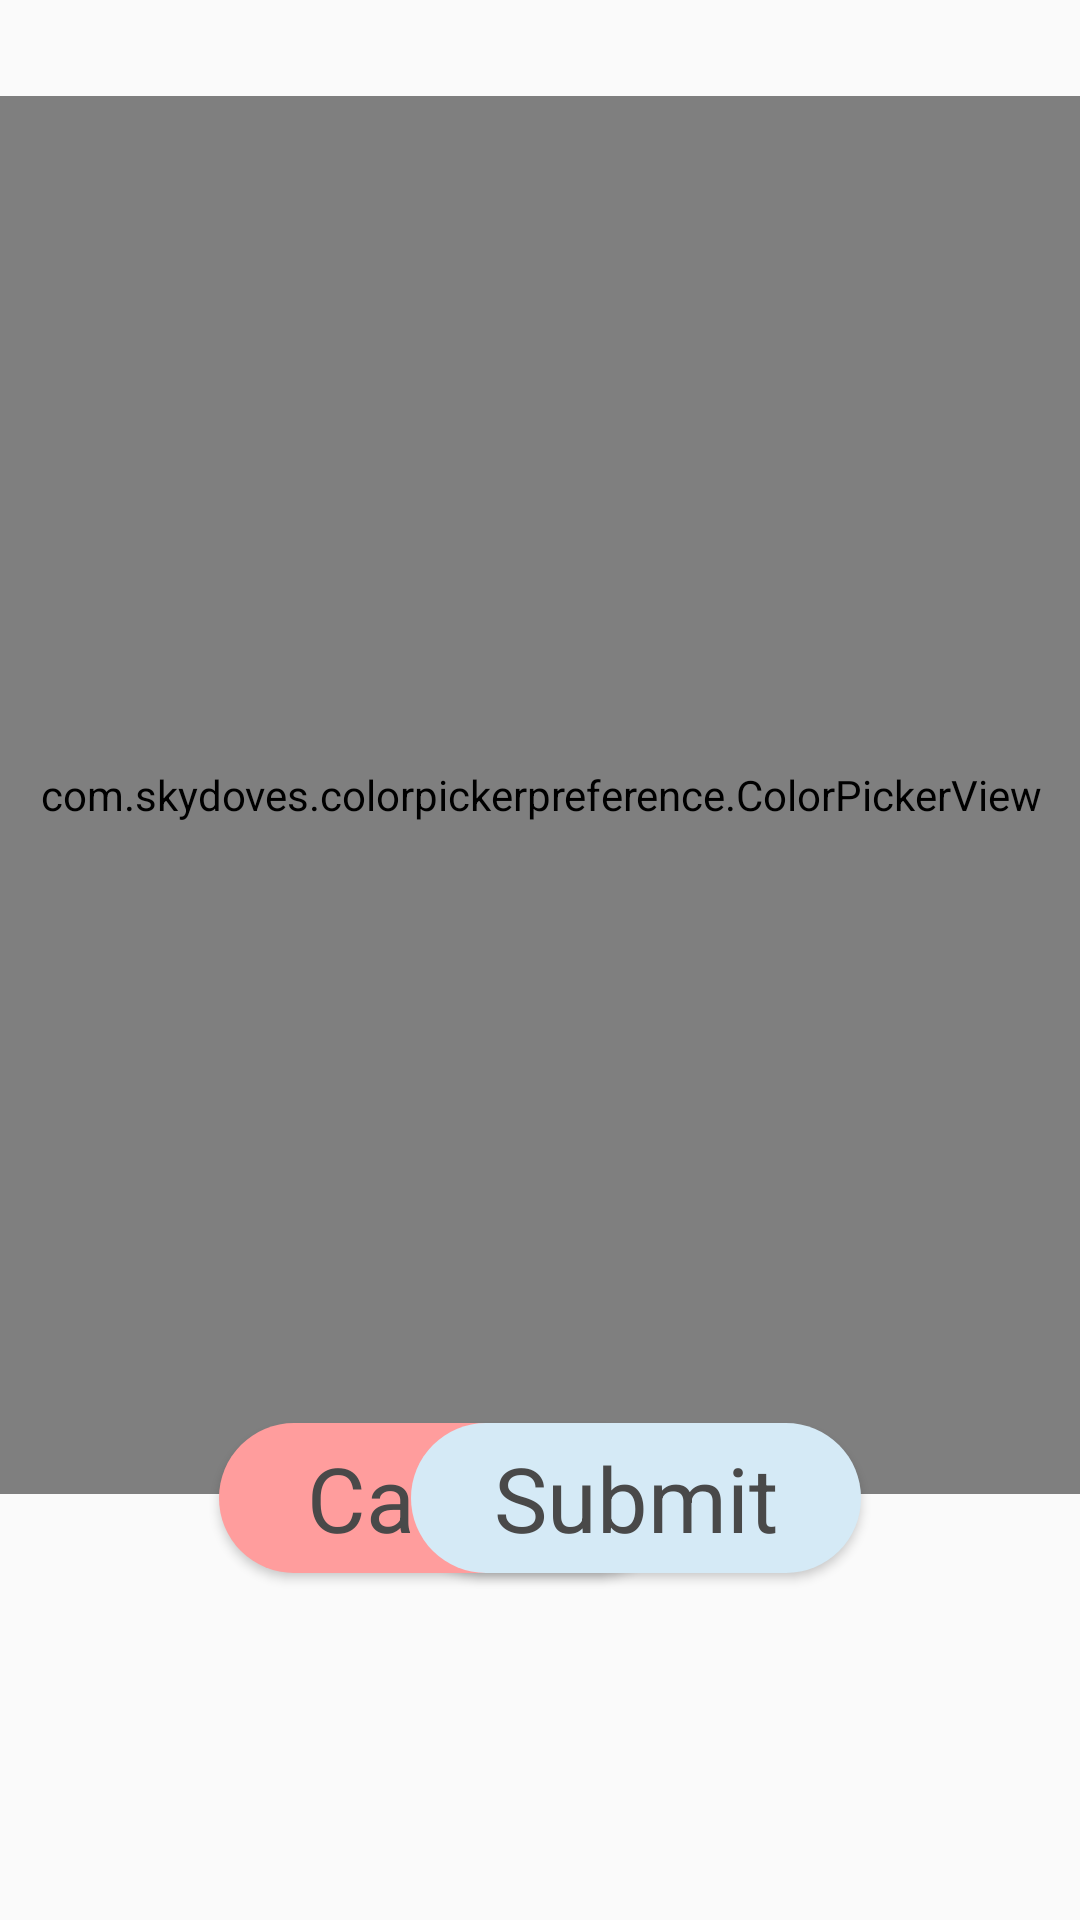

Layout XML and referenced resources for this Android screen:
<!-- AndroidManifest.xml: application theme AppTheme -->
<!-- res/layout/activity_board_colour.xml -->
<?xml version="1.0" encoding="utf-8"?>
<androidx.constraintlayout.widget.ConstraintLayout xmlns:android="http://schemas.android.com/apk/res/android"
    xmlns:app="http://schemas.android.com/apk/res-auto"
    xmlns:tools="http://schemas.android.com/tools"
    android:id="@+id/board_colour_edit"
    android:layout_width="match_parent"
    android:layout_height="match_parent"
    android:clickable="true"
    android:contextClickable="false"
    android:focusable="true"
    android:focusableInTouchMode="true">

    <com.skydoves.colorpickerpreference.ColorPickerView
        android:id="@+id/colorPickerView_Board"
        android:layout_width="451dp"
        android:layout_height="466dp"
        android:layout_marginTop="32dp"
        app:layout_constraintEnd_toEndOf="parent"
        app:layout_constraintStart_toStartOf="parent"
        app:layout_constraintTop_toTopOf="parent"
        app:palette="@drawable/palette"
        app:selector="@drawable/wheel" />

    <Button
        style="@style/NegativeButtonStyle"
        android:id="@+id/cancelButton_Board"
        android:layout_width="150dp"
        android:layout_height="50dp"
        android:layout_marginStart="32dp"
        android:layout_marginBottom="32dp"
        android:text="Cancel"
        android:textIsSelectable="false"
        android:textSize="30sp"
        app:layout_constraintBottom_toBottomOf="parent"
        app:layout_constraintEnd_toEndOf="parent"
        app:layout_constraintHorizontal_bias="0.23"
        app:layout_constraintStart_toStartOf="parent"
        app:layout_constraintTop_toTopOf="parent"
        app:layout_constraintVertical_bias="0.85" />

    <Button
        style="@style/DefaultButtonStyle"
        android:id="@+id/submitButton_Board"
        android:layout_width="150dp"
        android:layout_height="50dp"
        android:layout_marginEnd="32dp"
        android:layout_marginBottom="32dp"
        android:text="Submit"
        android:textIsSelectable="false"
        android:textSize="30sp"
        app:layout_constraintBottom_toBottomOf="parent"
        app:layout_constraintEnd_toEndOf="parent"
        app:layout_constraintHorizontal_bias="0.77"
        app:layout_constraintStart_toStartOf="parent"
        app:layout_constraintTop_toTopOf="parent"
        app:layout_constraintVertical_bias="0.85" />

</androidx.constraintlayout.widget.ConstraintLayout>
<!-- resources referenced by this layout -->
<resources>
  <style name="DefaultButtonStyle" parent="@android:style/Widget.Button">
          <item name="android:background">@drawable/rounded_button</item>
          <item name="android:textColor">@color/buttonText</item>
      </style>
  <style name="NegativeButtonStyle" parent="@android:style/Widget.Button">
          <item name="android:background">@drawable/rounded_negative_button</item>
          <item name="android:textColor">@color/buttonText</item>
      </style>
  <style name="AppTheme" parent="Theme.AppCompat.Light.DarkActionBar">
          
          <item name="colorPrimary">@color/colorPrimary</item>
          <item name="colorPrimaryDark">@color/colorPrimaryDark</item>
          <item name="colorAccent">@color/colorAccent</item>
      </style>
  <!-- drawable rounded_button (drawable) -->
  <?xml version="1.0" encoding="utf-8"?>
  <shape xmlns:android="http://schemas.android.com/apk/res/android"
      xmlns:app="http://schemas.android.com/apk/res-auto"
      android:shape="rectangle">
      <solid android:color="@color/buttonBackground" />
      <corners android:bottomRightRadius="32dp"
          android:bottomLeftRadius="32dp"
          android:topRightRadius="32dp"
          android:topLeftRadius="32dp"/>
  </shape>
  <color name="buttonText">#494949</color>
  <!-- drawable rounded_negative_button (drawable) -->
  <?xml version="1.0" encoding="utf-8"?>
  <shape xmlns:android="http://schemas.android.com/apk/res/android"
      xmlns:app="http://schemas.android.com/apk/res-auto"
      android:shape="rectangle">
      <solid android:color="@color/buttonNegativeBackground" />
      <corners android:bottomRightRadius="32dp"
          android:bottomLeftRadius="32dp"
          android:topRightRadius="32dp"
          android:topLeftRadius="32dp"/>
  </shape>
  <color name="colorPrimary">#00C7F6</color>
  <color name="colorPrimaryDark">#0088C6</color>
  <color name="colorAccent">#FFAA00</color>
  <color name="buttonBackground">#D5EAF6</color>
  <color name="buttonNegativeBackground">#FF9D9D</color>
</resources>
